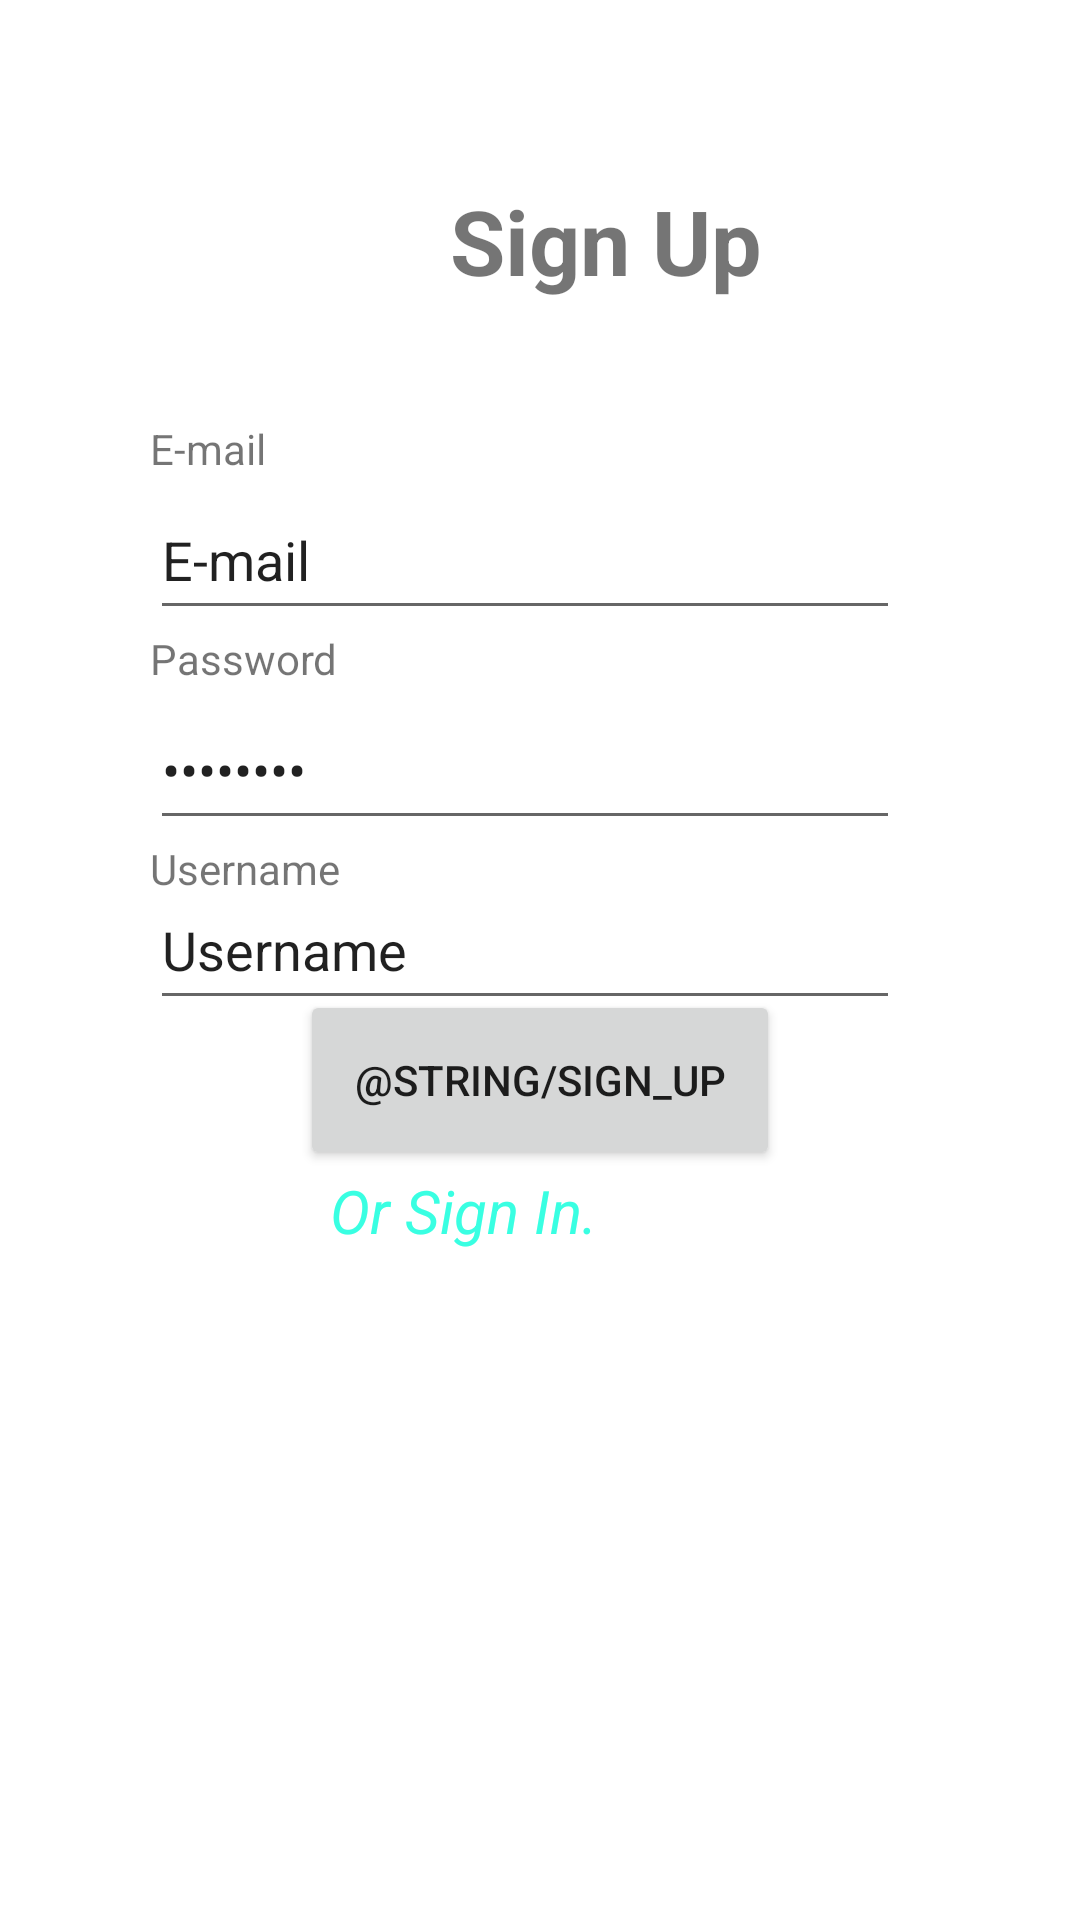

Layout XML and referenced resources for this Android screen:
<!-- AndroidManifest.xml: fallback theme Theme.MaterialComponents.DayNight.NoActionBar -->
<!-- res/layout/layout.xml -->
<?xml version="1.0" encoding="utf-8"?>
<androidx.constraintlayout.widget.ConstraintLayout xmlns:android="http://schemas.android.com/apk/res/android"
    android:layout_width="match_parent"
    android:layout_height="match_parent"
    xmlns:tools="http://schemas.android.com/tools"


    android:id="@+id/constraintLayout"
    xmlns:app="http://schemas.android.com/apk/res-auto"
    tools:context=".MainScreen">
    <androidx.constraintlayout.widget.ConstraintLayout
        android:layout_width="match_parent"
        android:layout_height="wrap_content"
        android:id="@+id/partial1">
        <TextView
            android:layout_width="150dp"
            android:layout_height="50dp"
            app:layout_constraintStart_toStartOf="@+id/partial1"
            app:layout_constraintTop_toTopOf="@+id/partial1"
            android:layout_marginStart="150dp"
            android:layout_marginTop="60dp"
            android:text="Sign Up"
            android:textStyle="bold"
            android:textSize="30sp"
            android:id="@+id/TextView1"
            ></TextView>

    </androidx.constraintlayout.widget.ConstraintLayout>
    <androidx.constraintlayout.widget.ConstraintLayout
        android:layout_width="match_parent"
        android:layout_height="wrap_content"
        android:id="@+id/partial2"
        app:layout_constraintTop_toBottomOf="@id/partial1">
        <TextView
            android:layout_width="150dp"
            android:layout_height="30dp"
            app:layout_constraintStart_toStartOf="@+id/partial2"
            app:layout_constraintTop_toTopOf="@+id/partial2"
            android:layout_marginStart="50dp"
            android:layout_marginTop="30dp"
            android:text="E-mail"
            android:id="@+id/TextView2"></TextView>


        <EditText
            android:layout_width="250dp"
            android:layout_height="50dp"
            app:layout_constraintStart_toStartOf="@+id/partial2"
            app:layout_constraintTop_toTopOf="@+id/partial2"
            android:layout_marginStart="50dp"
            android:layout_marginTop="50dp"
            android:text="E-mail"
            android:id="@+id/EditText1"
            android:inputType="textEmailAddress"></EditText>
        <TextView
            android:layout_width="150dp"
            android:layout_height="30dp"
            app:layout_constraintStart_toStartOf="@+id/partial2"
            app:layout_constraintTop_toTopOf="@+id/partial2"
            android:layout_marginStart="50dp"
            android:layout_marginTop="100dp"
            android:text="Password"
            android:id="@+id/TextView3"></TextView>
        <EditText
            android:layout_width="250dp"
            android:layout_height="50dp"
            app:layout_constraintStart_toStartOf="@+id/partial2"
            app:layout_constraintTop_toTopOf="@+id/partial2"
            android:layout_marginStart="50dp"
            android:layout_marginTop="120dp"
            android:text="Password"
            android:id="@+id/EditText2"
            android:inputType="textPassword"></EditText>
        <TextView
            android:layout_width="150dp"
            android:layout_height="30dp"
            app:layout_constraintStart_toStartOf="@+id/partial2"
            app:layout_constraintTop_toTopOf="@+id/partial2"
            android:layout_marginStart="50dp"
            android:layout_marginTop="170dp"
            android:text="Username"
            android:id="@+id/TextView4"></TextView>
        <EditText
            android:layout_width="250dp"
            android:layout_height="50dp"
            app:layout_constraintStart_toStartOf="@+id/partial2"
            app:layout_constraintTop_toTopOf="@+id/partial2"
            android:layout_marginStart="50dp"
            android:layout_marginTop="180dp"
            android:text="Username"
            android:id="@+id/EditText3"></EditText>
        <Button
            android:layout_width="160dp"
            android:layout_height="60dp"
            app:layout_constraintStart_toStartOf="@+id/partial2"
            app:layout_constraintTop_toTopOf="@+id/partial2"
            android:layout_marginStart="100dp"
            android:layout_marginTop="220dp"
            android:text ="@string/sign_up"
            android:id="@+id/Button1"
            ></Button>
        <TextView
            android:layout_width="150dp"
            android:layout_height="60dp"
            app:layout_constraintStart_toStartOf="@+id/partial2"
            app:layout_constraintTop_toTopOf="@+id/partial2"
            android:layout_marginStart="110dp"
            android:layout_marginTop="280dp"
            android:text="Or Sign In."
            android:textColor="@color/link"
            android:textStyle="italic"

            android:textSize="20sp"
            android:id="@+id/TextView5"
            android:clickable="true"
            ></TextView>

    </androidx.constraintlayout.widget.ConstraintLayout>
    <TextView
        android:layout_width="250dp"
        android:layout_height="30dp"
        app:layout_constraintStart_toStartOf="@+id/partial2"
        app:layout_constraintTop_toTopOf="@+id/partial2"
        android:layout_marginStart="70dp"
        android:layout_marginTop="370dp"
        android:text=""
        android:id="@+id/TextView6"></TextView>
</androidx.constraintlayout.widget.ConstraintLayout>
<!-- resources referenced by this layout -->
<resources>
  <color name="link">#39FFE2</color>
</resources>
